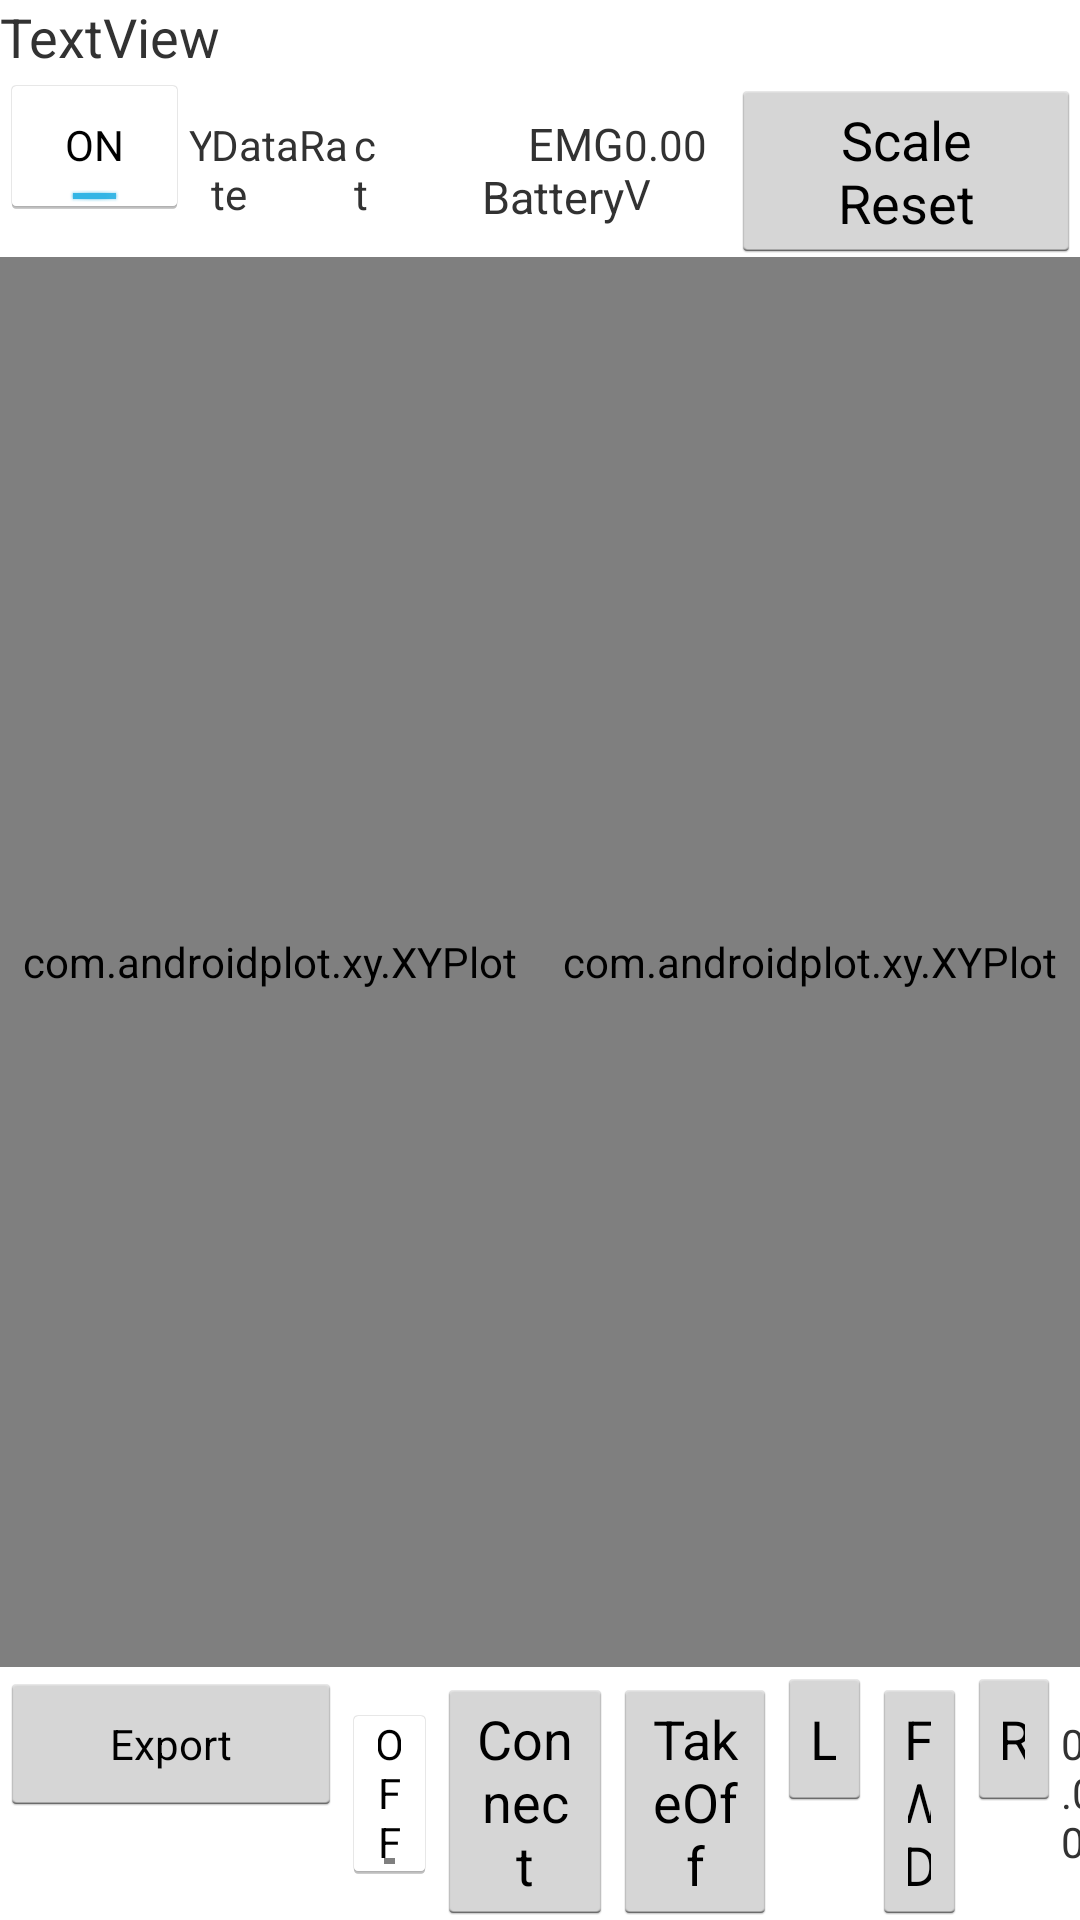

Layout XML and referenced resources for this Android screen:
<!-- AndroidManifest.xml: application theme AppTheme -->
<!-- res/layout/activit_dev_ctrl_alt.xml -->
<?xml version="1.0" encoding="utf-8"?>
<LinearLayout xmlns:android="http://schemas.android.com/apk/res/android"
    xmlns:ap="http://schemas.android.com/apk/res-auto"
    android:orientation="vertical"
    android:layout_width="match_parent"
    android:layout_height="match_parent"
    android:background="#FFFFFF">


    <TextView
        android:id="@+id/trainingInstructions"
        android:layout_width="match_parent"
        android:layout_height="wrap_content"
        android:text="TextView"
        android:textSize="18sp" />

    <LinearLayout
        android:layout_width="match_parent"
        android:layout_height="wrap_content"
        android:orientation="horizontal">

        <ToggleButton
            android:id="@+id/toggleButtonCh1"
            android:layout_width="wrap_content"
            android:layout_height="wrap_content"
            android:layout_weight="0.1"
            android:checked="true"
            android:text="ToggleButton" />

        <TextView
            android:id="@+id/textViewYfit"
            android:layout_width="wrap_content"
            android:layout_height="wrap_content"
            android:layout_weight="0.1"
            android:text="Y" />

        <TextView
            android:id="@+id/dataRate"
            android:layout_width="wrap_content"
            android:layout_height="wrap_content"
            android:layout_weight="1"
            android:text="DataRate" />

        <TextView
            android:id="@+id/emgClassText"
            android:layout_width="wrap_content"
            android:layout_height="wrap_content"
            android:layout_weight="0.1"
            android:text="ct" />

        <TextView
            android:id="@+id/batteryText"
            android:layout_width="wrap_content"
            android:layout_height="wrap_content"
            android:layout_weight="0.42"
            android:text="EMG Battery"
            android:textAlignment="textEnd"
            android:textSize="15sp" />

        <TextView
            android:id="@+id/droneBatteryText"
            android:layout_width="72dp"
            android:layout_height="wrap_content"
            android:layout_weight="0.1"
            android:text="DrBattery"
            android:visibility="gone" />

        <TextView
            android:id="@+id/p2pVTextView"
            android:layout_width="wrap_content"
            android:layout_height="wrap_content"
            android:layout_weight="0.1"
            android:text="0.00V" />

        <Button
            android:id="@+id/resetScaleButton"
            android:layout_width="wrap_content"
            android:layout_height="wrap_content"
            android:layout_weight="0.1"
            android:text="Scale Reset" />

    </LinearLayout>

    <LinearLayout
        android:layout_width="fill_parent"
        android:layout_height="wrap_content"
        android:gravity="center"
        android:orientation="horizontal"
        android:layout_weight="1"
        >

        <com.androidplot.xy.XYPlot
            android:id="@+id/emgTimeDomainXYPlot"
            style="@style/APFullScreenGraph.Light.Minimalist"
            android:layout_width="fill_parent"
            android:layout_height="fill_parent"
            android:layout_weight="0.4"
            ap:renderMode="use_background_thread" />

        <com.androidplot.xy.XYPlot
            android:id="@+id/motionDataPlot"
            style="@style/APFullScreenGraph.Light.Minimalist"
            android:layout_width="fill_parent"
            android:layout_height="fill_parent"
            android:layout_weight="0.4"
            ap:renderMode="use_background_thread" />

    </LinearLayout>

    <LinearLayout
        android:layout_width="wrap_content"
        android:layout_height="wrap_content"
        android:orientation="horizontal">

        <Button
            android:id="@+id/button_export"
            style="?android:attr/buttonStyleSmall"
            android:layout_width="114dp"
            android:layout_height="wrap_content"
            android:text="Export"
            android:textColor="#000000" />

        <ToggleButton
            android:id="@+id/toggleButtonDroneControl"
            android:layout_width="wrap_content"
            android:layout_height="wrap_content"
            android:layout_weight="1"
            android:text="ToggleButton" />

        <Button
            android:id="@+id/droneConnectButton"
            android:layout_width="wrap_content"
            android:layout_height="wrap_content"
            android:layout_weight="1"
            android:text="Connect" />

        <Button
            android:id="@+id/buttonS"
            android:layout_width="wrap_content"
            android:layout_height="wrap_content"
            android:layout_weight="1"
            android:text="TakeOff" />

        <Button
            android:id="@+id/buttonL"
            android:layout_width="wrap_content"
            android:layout_height="wrap_content"
            android:layout_weight="1"
            android:text="L" />

        <Button
            android:id="@+id/buttonFwd"
            android:layout_width="wrap_content"
            android:layout_height="wrap_content"
            android:layout_weight="1"
            android:text="FWD" />

        <Button
            android:id="@+id/buttonR"
            android:layout_width="wrap_content"
            android:layout_height="wrap_content"
            android:layout_weight="1"
            android:text="R" />

        <TextView
            android:id="@+id/zAccelerationTextView"
            android:layout_width="wrap_content"
            android:layout_height="wrap_content"
            android:layout_weight="1"
            android:text="0.00 g" />

    </LinearLayout>

</LinearLayout>
<!-- resources referenced by this layout -->
<resources>
  <style name="APFullScreenGraph.Light.Minimalist">
          <item name="domainLineColor">@color/ap_white</item>
          <item name="rangeLineColor">@color/ap_white</item>
      </style>
  <style name="AppTheme" parent="android:Theme.Holo.Light.DarkActionBar">
          
          <item name="windowActionBar">true</item>
          <item name="colorPrimary">@color/colorPrimary</item>
          <item name="colorPrimaryDark">@color/colorPrimaryDark</item>
          <item name="colorAccent">@color/colorAccent</item>
      </style>
  <color name="colorPrimary">#3F51B5</color>
  <color name="colorPrimaryDark">#303F9F</color>
  <color name="colorAccent">#FF4081</color>
</resources>
